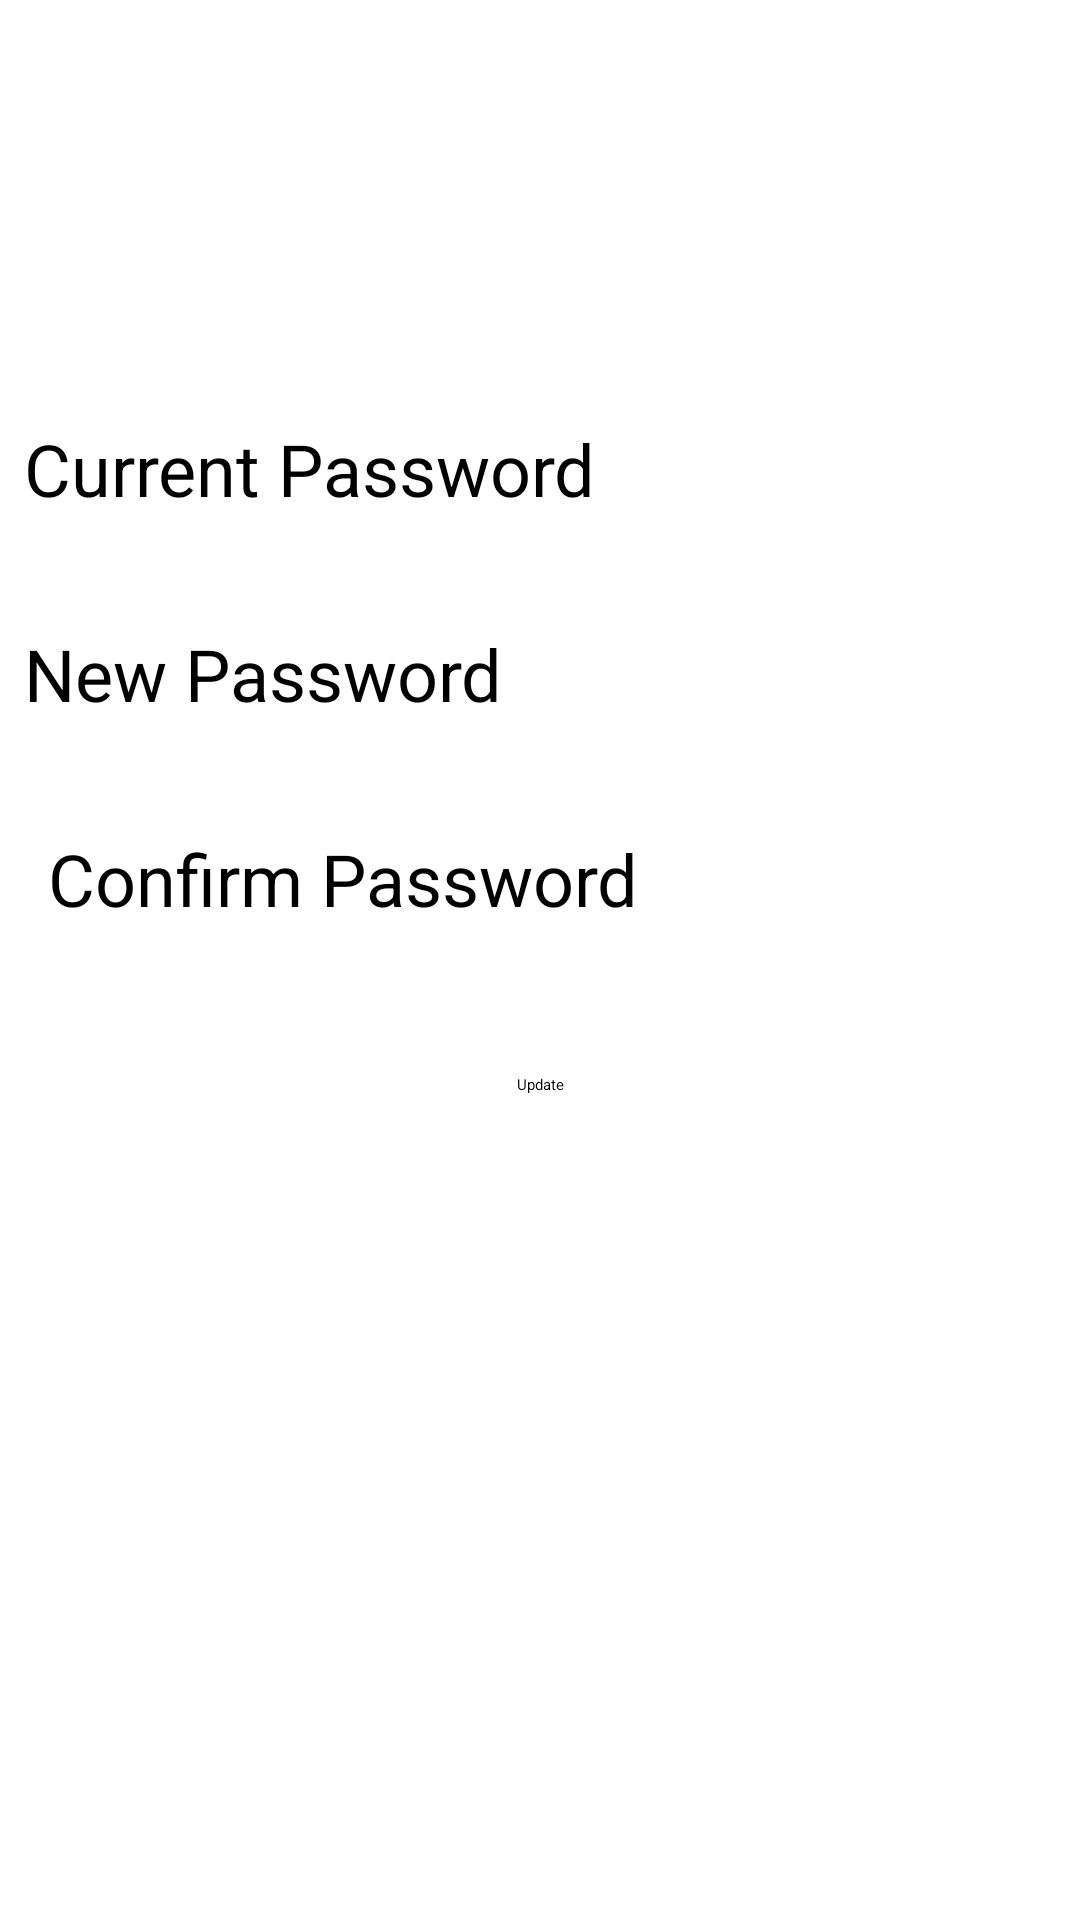

Here is an Android app screen rendered from its layout file. Give the layout XML and the strings, colors and styles it references.
<!-- AndroidManifest.xml: application theme Theme.About -->
<!-- res/layout/activity_update.xml -->
<?xml version="1.0" encoding="utf-8"?>
<androidx.constraintlayout.widget.ConstraintLayout xmlns:android="http://schemas.android.com/apk/res/android"
    xmlns:app="http://schemas.android.com/apk/res-auto"
    xmlns:tools="http://schemas.android.com/tools"
    android:layout_width="match_parent"
    android:layout_height="match_parent"
    tools:context=".update">

    <EditText
        android:id="@+id/currentpass"
        android:layout_width="match_parent"
        android:layout_height="wrap_content"
        android:layout_marginStart="8dp"
        android:layout_marginTop="140dp"
        android:hint="Current Password "
        android:textSize="24sp"
        app:layout_constraintStart_toStartOf="parent"
        app:layout_constraintTop_toTopOf="parent" />

    <EditText
        android:id="@+id/newpass"
        android:layout_width="match_parent"
        android:layout_height="wrap_content"
        android:layout_marginStart="8dp"
        android:layout_marginTop="36dp"
        android:hint="New Password "
        android:textSize="24sp"
        app:layout_constraintStart_toStartOf="parent"
        app:layout_constraintTop_toBottomOf="@+id/currentpass" />

    <EditText
        android:id="@+id/confirmpass"
        android:layout_width="match_parent"
        android:layout_height="wrap_content"
        android:layout_marginStart="16dp"
        android:layout_marginTop="36dp"
        android:hint="Confirm Password"
        android:textSize="24sp"
        app:layout_constraintStart_toStartOf="parent"
        app:layout_constraintTop_toBottomOf="@+id/newpass" />

    <Button
        android:id="@+id/upBtn"
        android:layout_width="wrap_content"
        android:layout_height="wrap_content"
        android:layout_marginTop="49dp"
        android:text="Update"
        app:layout_constraintEnd_toEndOf="parent"
        app:layout_constraintStart_toStartOf="parent"
        app:layout_constraintTop_toBottomOf="@+id/confirmpass" />

</androidx.constraintlayout.widget.ConstraintLayout>
<!-- resources referenced by this layout -->
<resources>

</resources>
